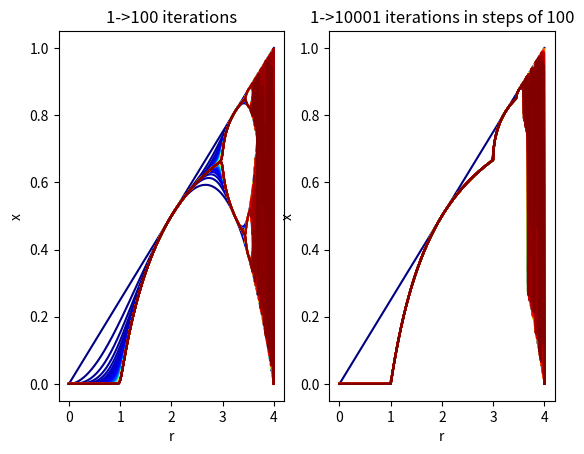

Write Python code to recreate this figure.
#!/usr/bin/env python3

# ===============================================
# Evaluate and have a look at logistical maps.
# ===============================================

import matplotlib.pyplot as plt
import numpy as np


M = 500
r = 4.0 * np.linspace(0.0, 1.0, M)


def iterate(x, r, N):
    """
    Computes x_{i, n+1} = r_i * x_{i, n} (1 - x_{i, n}) `N` times
    """
    xi = x
    for i in range(N):
        xi = r * xi * (1.0 - xi)

    return xi


def iterate_all(start, stop, step):
    """
    iterate over all array indices starting with `start` iterations,

    returns list of arrays, containing the result after the iterations
    are performed
    """

    res = []

    for i in range(start, stop, step):
        xi = 0.5 * np.ones(M)
        xi = iterate(xi, r, i)
        res.append(xi)

    return res


def plot_on_axis(ax, results, title):

    colors = plt.cm.jet(np.linspace(0, 1, len(results)))

    for i, res in enumerate(results):
        ax.plot(r, res, color=colors[i])

    ax.set_xlabel("r")
    ax.set_ylabel("x")
    ax.set_title(title)


fig = plt.figure()
ax1 = fig.add_subplot(1, 2, 1)
ax2 = fig.add_subplot(1, 2, 2)


res1 = iterate_all(1, 100, 1)
plot_on_axis(ax1, res1, "1->100 iterations")


res2 = iterate_all(1, 10001, 100)
plot_on_axis(ax2, res2, "1->10001 iterations in steps of 100")


plt.show()
plt.close()
